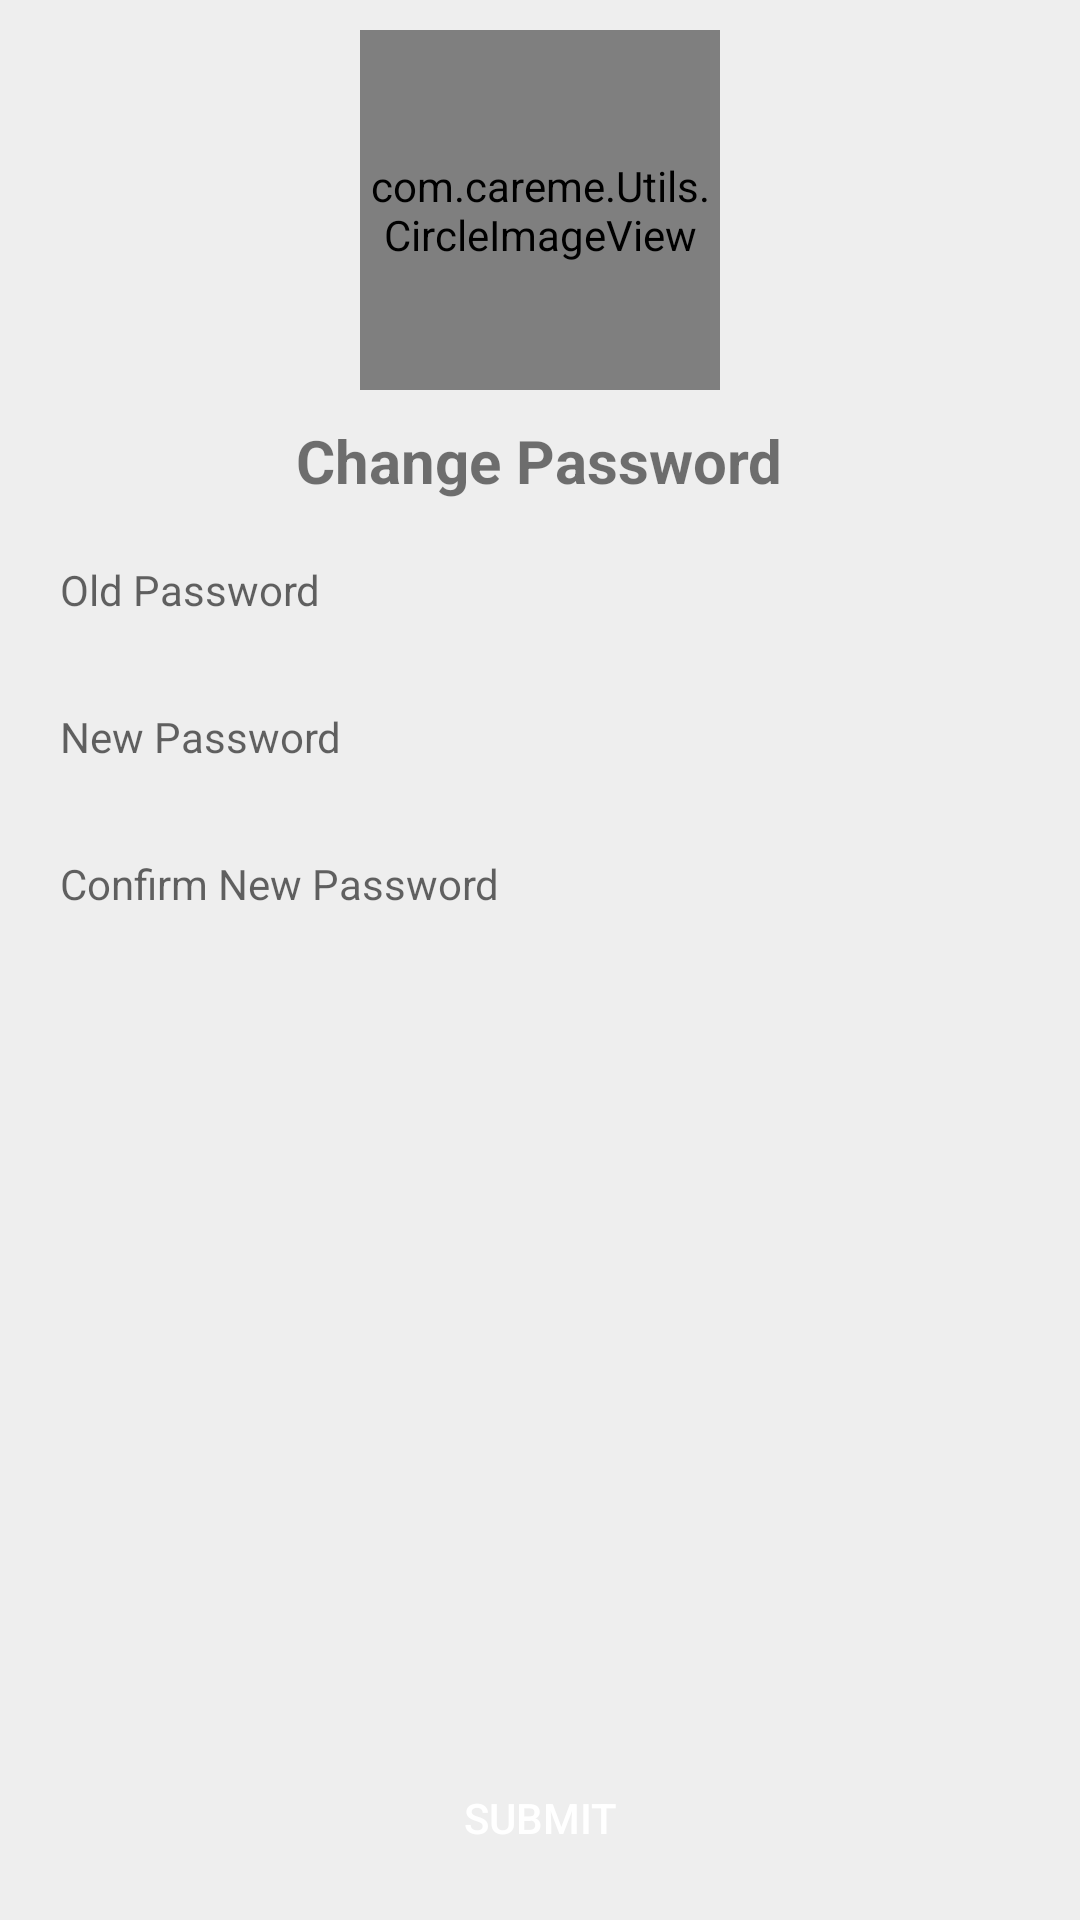

Android layout source for this screen:
<!-- AndroidManifest.xml: application theme AppTheme -->
<!-- res/layout/change_password_layout.xml -->
<?xml version="1.0" encoding="utf-8"?>
<LinearLayout xmlns:android="http://schemas.android.com/apk/res/android"
    android:layout_width="match_parent"
    android:layout_height="match_parent"
    android:background="#eee"
    android:orientation="vertical"
    android:padding="10dp">


    <com.careme.Utils.CircleImageView
        android:layout_width="120dp"
        android:layout_height="120dp"
        android:layout_gravity="center"
        android:src="@drawable/logo" />

    <ProgressBar
        android:id="@+id/pbLoader"
        android:layout_width="wrap_content"
        android:layout_height="wrap_content"
        android:layout_gravity="center"
        android:layout_marginTop="10dp"
        android:visibility="gone" />

    <TextView
        android:layout_width="wrap_content"
        android:layout_height="wrap_content"
        android:layout_gravity="center"
        android:layout_marginTop="10dp"
        android:text="Change Password"
        android:textSize="20sp"
        android:textStyle="bold" />


    <EditText
        android:id="@+id/etOldPassword"
        android:layout_width="match_parent"
        android:layout_height="wrap_content"
        android:layout_marginTop="10dp"
        android:background="@drawable/edit_text_bg"
        android:hint="Old Password"
        android:imeOptions="actionNext"
        android:inputType="textPassword"
        android:padding="10dp"
        android:textSize="14sp" />

    <EditText
        android:id="@+id/etNewPassword"
        android:layout_width="match_parent"
        android:layout_height="wrap_content"
        android:layout_marginTop="10dp"
        android:background="@drawable/edit_text_bg"
        android:hint="New Password"
        android:imeOptions="actionNext"
        android:inputType="textPassword"
        android:padding="10dp"
        android:textSize="14sp" />

    <EditText
        android:id="@+id/etConfNewPassword"
        android:layout_width="match_parent"
        android:layout_height="wrap_content"
        android:layout_marginTop="10dp"
        android:background="@drawable/edit_text_bg"
        android:hint="Confirm New Password"
        android:imeOptions="actionDone"
        android:inputType="textPassword"
        android:padding="10dp"
        android:textSize="14sp" />

    <View
        android:layout_width="0dp"
        android:layout_height="0dp"
        android:layout_weight="1" />

    <Button
        android:id="@+id/btnSubmit"
        android:layout_width="250dp"
        android:layout_height="wrap_content"
        android:layout_gravity="center"
        android:layout_marginTop="10dp"
        android:background="@drawable/btn_bg"
        android:gravity="center"
        android:onClick="forgot"
        android:text="Submit"
        android:textColor="@color/white"
        android:textSize="14sp" />


</LinearLayout>
<!-- resources referenced by this layout -->
<resources>
  <color name="white">#fff</color>
  <!-- drawable logo: jpeg bitmap (drawable, 5084 bytes) -->
  <style name="AppTheme" parent="Theme.AppCompat.Light.DarkActionBar">
          
          <item name="colorPrimary">@color/colorPrimary</item>
          <item name="colorPrimaryDark">@color/colorPrimaryDark</item>
          <item name="colorAccent">@color/colorAccent</item>
      </style>
  <color name="colorPrimary">#FF4314</color>
  <color name="colorPrimaryDark">#FF4314</color>
  <color name="colorAccent">#FF4314</color>
</resources>
